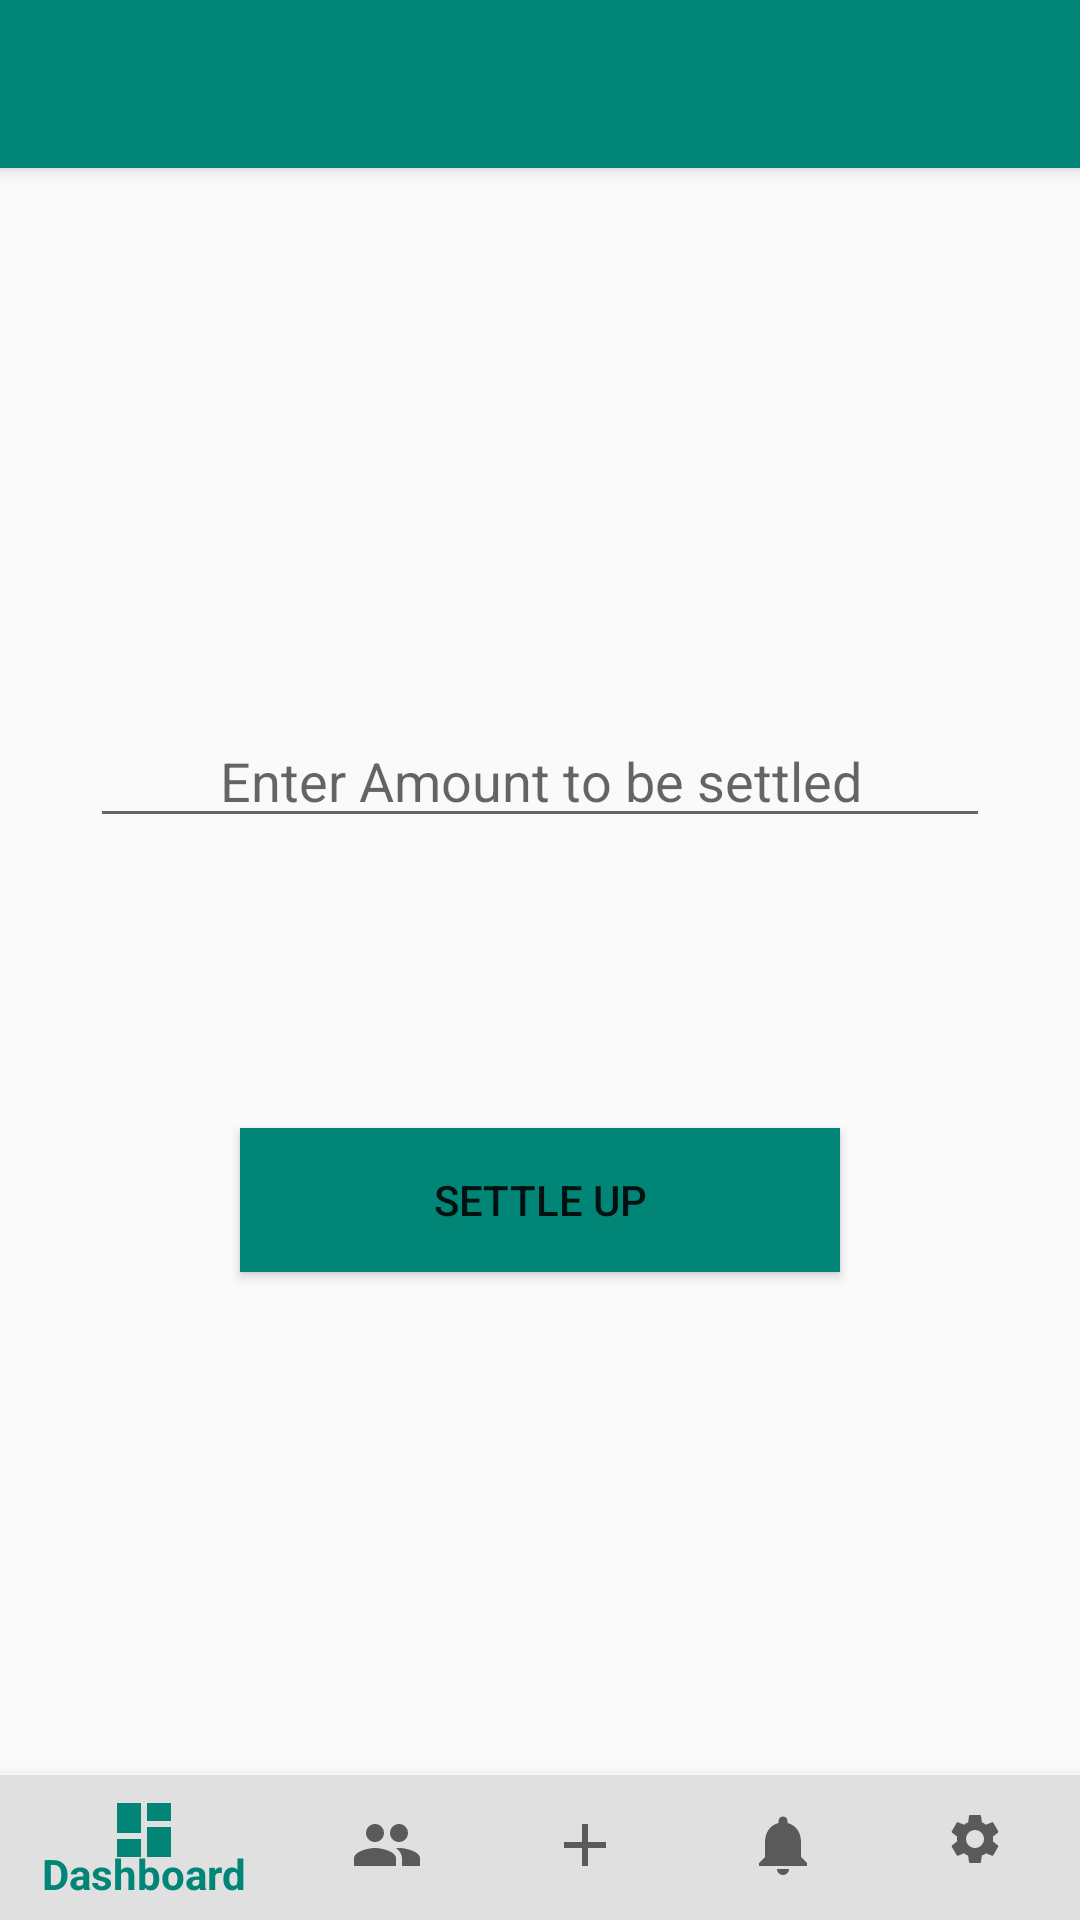

Android layout source for this screen:
<!-- AndroidManifest.xml: application theme AppTheme -->
<!-- res/layout/user_list_row_item.xml -->
<?xml version="1.0" encoding="utf-8"?>
<android.support.design.widget.CoordinatorLayout xmlns:android="http://schemas.android.com/apk/res/android"
    android:layout_width="match_parent"
    android:layout_height="match_parent"
    xmlns:tools="http://schemas.android.com/tools"
    xmlns:app="http://schemas.android.com/apk/res-auto"
    tools:context=".Dashboard">
    <android.support.v7.widget.Toolbar
        android:id="@+id/my_toolbar"
        android:layout_width="match_parent"
        android:layout_height="?attr/actionBarSize"
        android:background="?attr/colorPrimary"
        android:elevation="4dp"
        android:theme="@style/ThemeOverlay.AppCompat.Dark.ActionBar"
        app:popupTheme="@style/ThemeOverlay.AppCompat.Light"/>

    <RelativeLayout
        android:layout_width="match_parent"
        android:layout_height="match_parent">

        <RelativeLayout
            android:id="@+id/topBar"
            android:layout_width="match_parent"
            android:layout_height="50dp">

            <android.support.design.widget.AppBarLayout
                android:layout_width="match_parent"
                android:layout_height="wrap_content">


            </android.support.design.widget.AppBarLayout>

        </RelativeLayout>


        <RelativeLayout
            android:layout_width="match_parent"
            android:layout_height="match_parent"
            android:layout_above="@+id/bottomBar"
            android:layout_below="@+id/topBar">

            <TextView
                android:id="@+id/PersonName"
                android:layout_width="216dp"
                android:layout_height="wrap_content"
                android:layout_alignParentTop="true"
                android:layout_centerHorizontal="true"
                android:layout_marginTop="42dp"
                android:layout_weight="6"
                android:ellipsize="end"
                android:maxLines="1"
                android:textColor="@android:color/black"
                android:textSize="20sp" />

            <TextView
                android:id="@+id/PersonEmail"
                android:layout_width="218dp"
                android:layout_height="wrap_content"
                android:layout_alignParentTop="true"
                android:layout_below="@id/PersonName"
                android:layout_centerHorizontal="true"
                android:layout_marginTop="94dp"
                android:ellipsize="end"
                android:maxLines="1"
                android:textColor="@android:color/black"
                android:textSize="20sp" />


            <TextView
                android:id="@+id/owesYou"
                android:layout_width="222dp"
                android:layout_height="wrap_content"
                android:layout_alignParentTop="true"
                android:layout_centerHorizontal="true"
                android:layout_marginTop="143dp"
                android:textColor="@android:color/black"
                android:textSize="20sp" />


            <EditText
                android:id="@+id/amountToBeSettled"
                android:layout_width="300dp"
                android:layout_height="wrap_content"
                android:layout_alignParentTop="true"
                android:layout_centerHorizontal="true"
                android:layout_marginTop="188dp"
                android:ems="10"
                android:gravity="center"
                android:hint="Enter Amount to be settled"
                android:inputType="textPersonName" />

            <Button
                android:id="@+id/settleUp"
                android:layout_width="200dp"
                android:layout_height="wrap_content"
                android:layout_alignParentBottom="true"
                android:layout_centerHorizontal="true"
                android:layout_marginBottom="166dp"
                android:background="@color/colorPrimary"
                android:text="Settle Up" />


        </RelativeLayout>


        <RelativeLayout
            android:id="@+id/bottomBar"
            android:layout_width="match_parent"
            android:layout_height="50dp"
            android:layout_alignParentBottom="true">

            <android.support.design.widget.BottomNavigationView
                android:id="@+id/bottomNavView_Bar"
                android:layout_width="match_parent"
                android:layout_height="match_parent"
                android:background="@drawable/white_grey_border_top"
                app:menu="@menu/bottom_navigation_menu">


            </android.support.design.widget.BottomNavigationView>
        </RelativeLayout>


    </RelativeLayout>

</android.support.design.widget.CoordinatorLayout>
<!-- resources referenced by this layout -->
<resources>
  <color name="colorPrimary">#008577</color>
  <!-- drawable white_grey_border_top (drawable) -->
  <?xml version="1.0" encoding="utf-8"?>
  <layer-list xmlns:android="http://schemas.android.com/apk/res/android"
      android:layout_width="match_parent"
      android:layout_height="1dp">
  
      <item
          android:bottom="-1dp"
          android:right="-1dp"
          android:left="-1dp"
          android:top="1dp">
  
          <shape
              android:shape="rectangle">
              <stroke android:width="0.5dp"
                      android:color="@color/bottom_tabs"/>
              <solid android:color="#e0e0e0"/>
          </shape>
  
      </item>
  
  
  
  </layer-list>
  <style name="AppTheme" parent="Theme.AppCompat.Light.NoActionBar">
          
  
          <item name="colorPrimary">@color/colorPrimary</item>
          <item name="colorPrimaryDark">@color/colorPrimaryDark</item>
          <item name="colorAccent">@color/colorAccent</item>
      </style>
  <color name="bottom_tabs">#F6F6F6</color>
  <color name="colorPrimaryDark">#3D5955</color>
  <color name="colorAccent">#618D84</color>
</resources>
